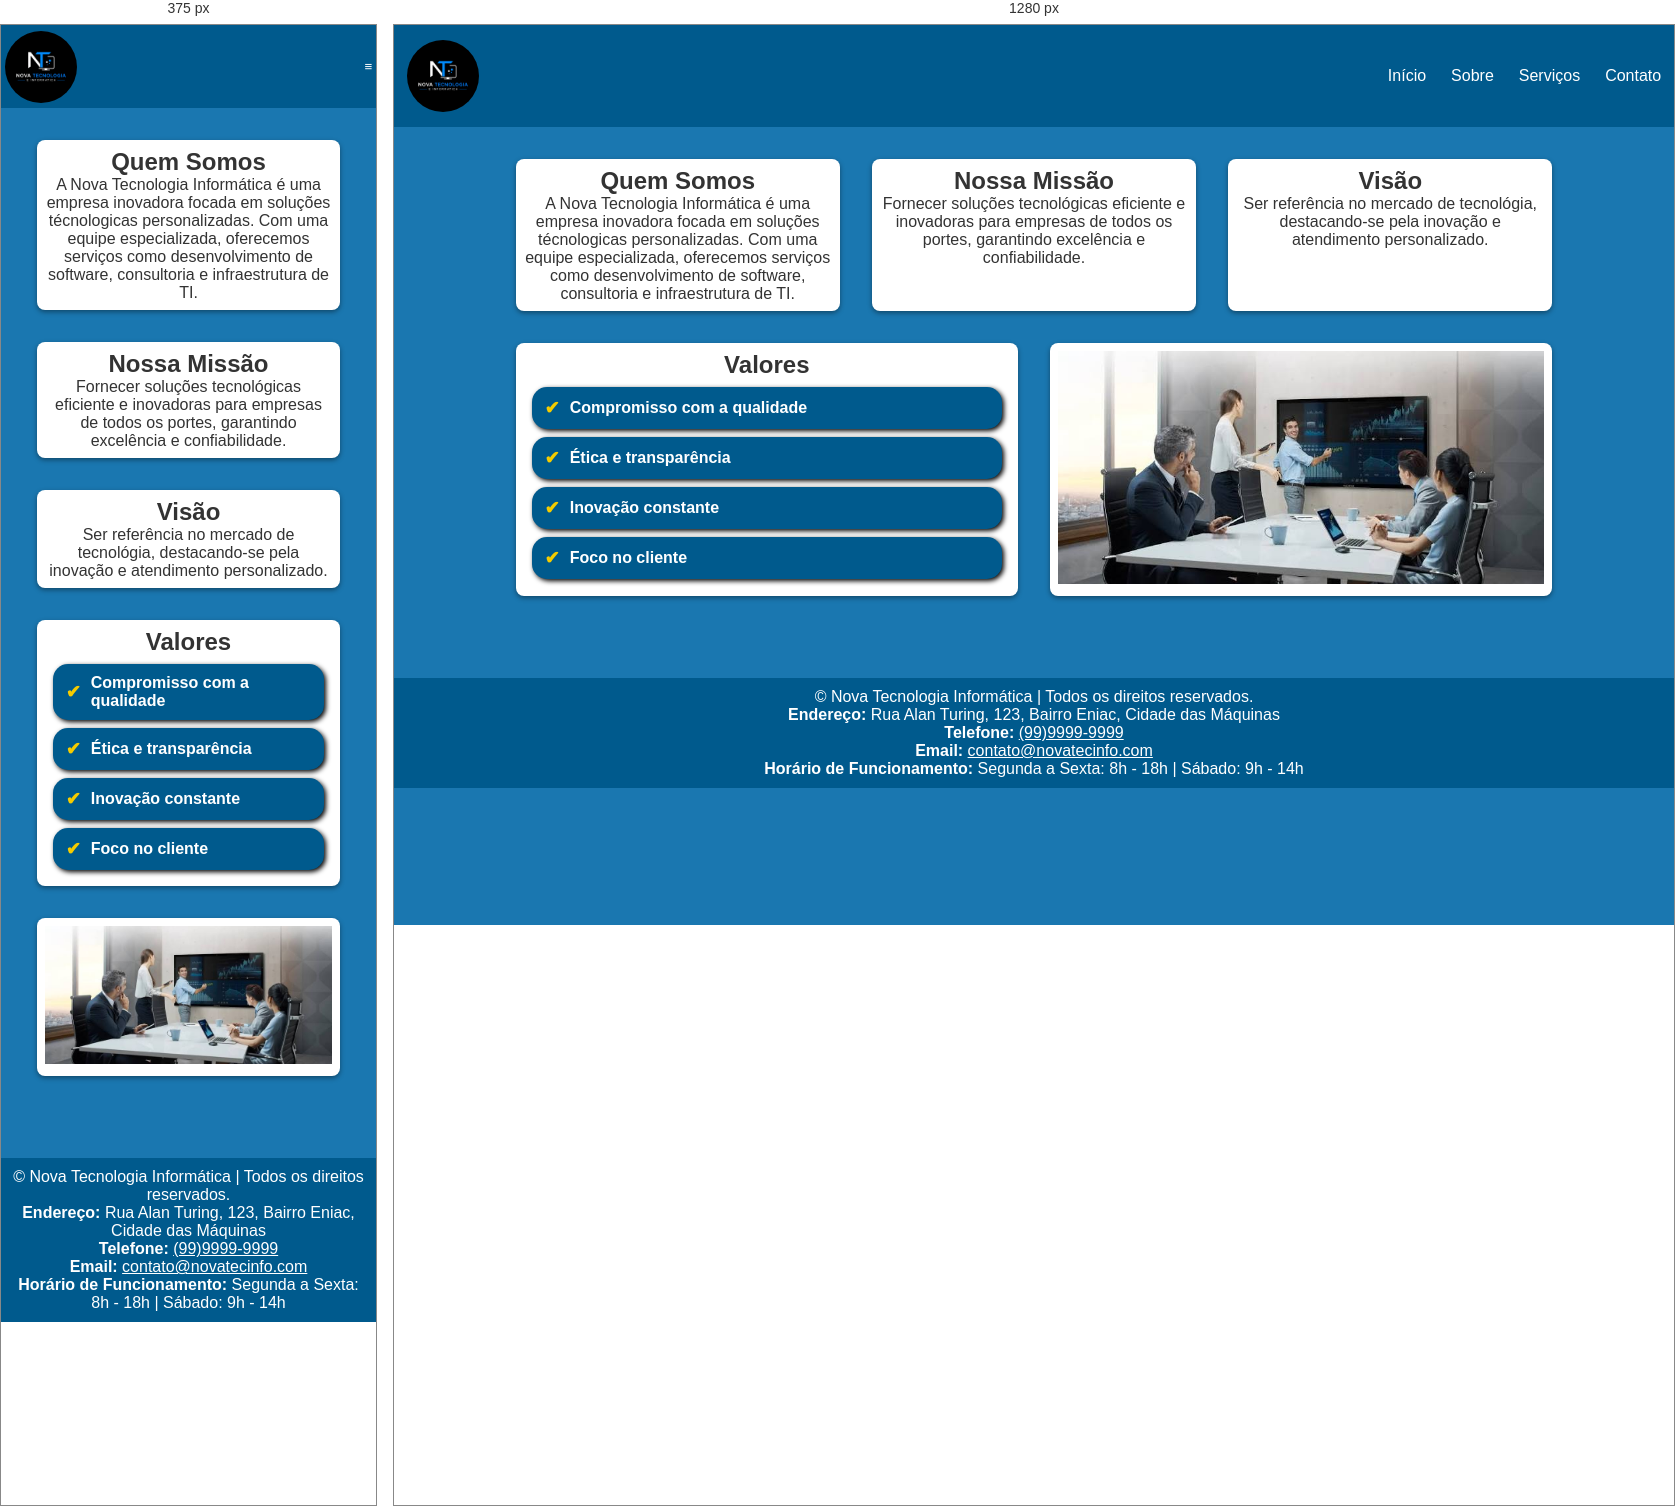
Rendered at 375 px and 1280 px, left to right.

<!-- file: sobre.html -->
<!DOCTYPE html>
<html lang="en">
<head>
    <meta charset="UTF-8">
    <meta name="viewport" content="width=device-width, initial-scale=1.0">
    <title>Sobre - Nova Tecnologia Informática</title>
    <link href="https://fonts.googleeapis.com/css2?family=Poppins:wght@600&display=swap" rel="stylesheet">
    <link rel="stylesheet" href="css/style.css">
    <script defer src="js/menu.js"></script>
</head>
<body>
    <!--Cabeçalho-->
    <header role="banner">
        <nav role="navigation" aria-label="Menu Principal">
             <div class="logo">
                <img src="imagens/logo.png" alt="Logo da empresa Nova Técnologia Informática">
            </div>
            <button id="menu-toggle" class="menu-toggle" aria-label="Abrir menu">&#8801</button>
            <ul id="menu" class="menu" role="navigation" aria-labelledby="menu-toggle">
                <li><a href="index.html" tabindex="0">Início</a></li>
                <li><a href="sobre.html" tabindex="0">Sobre</a></li>
                <li><a href="servicos.html" tabindex="0">Serviços</a></li>
                <li><a href="contato.html" tabindex="0">Contato</a></li>
            </ul>
    </nav>
    </header> 
    <!--Sobre a empresa-->
        <main role="main">
            <section class="sobre" aria-labelledby="sobre-head">
                <div class="container">
                    <section class="container">
                        <div class="content-list">
                            <div class="content-item">
                                <h2 id="sobre-head">Quem Somos</h2>
                                <p>
                                    A Nova Tecnologia Informática é uma empresa inovadora focada em soluções técnologicas personalizadas. Com uma equipe especializada, oferecemos serviços como desenvolvimento de software, consultoria e infraestrutura de TI.
                                </p>
                            </div>
                            <div class="content-item">
                                <h2 id="sobre-head">Nossa Missão</h2>
                                <p>
                                    Fornecer soluções tecnológicas eficiente e inovadoras para empresas de todos os portes, garantindo excelência e confiabilidade.
                                </p>
                            </div>
                            <div class="content-item">
                                <h2 id="sobre-head">Visão</h2>
                                <p>
                                    Ser referência no mercado de tecnológia, destacando-se pela inovação e atendimento personalizado.
                                </p>
                            </div>
                            <div class="content-item">
                                <h2 id="sobre-head">Valores</h2>
                                <ul>
                                    <li>Compromisso com a qualidade</li>
                                    <li>Ética e transparência</li>
                                    <li>Inovação constante</li>
                                    <li>Foco no cliente</li>
                                </ul>
                            </div>
                            <div class="content-item">
                                <img src="imagens/visao.jpg" alt="Imagem representando a visão da empresa">
                            </div>
                        </div>
                    </section>
                </div>
            </section>
        </main>
        <!--Rodapé-->
        <footer>
            <p>&copy; Nova Tecnologia Informática | Todos os direitos reservados.</p>
            <p><strong>Endereço: </strong> Rua Alan Turing, 123, Bairro Eniac, Cidade das Máquinas</p>
            <p><strong>Telefone: </strong> <a href="tel:+55999999999">(99)9999-9999</a></p>
            <p><strong>Email: </strong> <a href="mailto:contsto@novatecinfo.com">contato@novatecinfo.com</a></p>
            <p><strong>Horário de Funcionamento: </strong> Segunda a Sexta: 8h - 18h | Sábado: 9h - 14h</p>
        </footer>
</body>
</html>

/* @media block from css/style.css */
@media (max-width: 768px){
    /*No carrossel, empilhar imagem e texto*/
    .carousel-item{
        flex-direction: column;
        text-align: center;
    }
    .carousel-item img{
        margin-bottom: 20px;
        max-width: 90%;
    }
}

/* @media block from css/style.css */
@media (max-width: 768px){
    .menu-toggle{
        display: block;
    }

/*Esconde o menu por padrão e exibe quando ativado*/
.menu{
    display: none;
    flex-direction: column;
    background: #005a8d;
    width: 100%;
    text-align: center;
}
.menu.show{
    display: flex;
}
.menu li{
    padding: 10px;
}
}